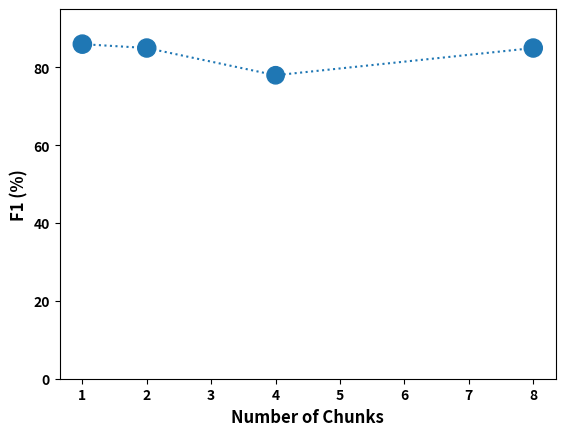

This figure's Python source:
# plot a scatter plot of a list of data 
import matplotlib.pyplot as plt
import numpy as np
import seaborn as sns

# set blue palette
X = [1,2,4,8]
Y = [86,85,78,85]

plt.scatter(X,Y, s=[i * 2 for i in Y])

# map size of points to y values

# add dotted line between points
plt.plot(X,Y, linestyle='dotted')

# plot all y values from 0 
plt.yticks(np.arange(0, 100, 5))

# set y axis to log scale
plt.yscale('linear')

# set ticks to bold
plt.xticks(fontweight='bold')
plt.yticks(fontweight='bold')

# set axis labels to bold
plt.xlabel('Number of Chunks', fontweight='bold', fontsize=12)
plt.ylabel('F1 (%)', fontweight='bold', fontsize=12)

plt.show()
